Run: headless pygame with SDL's dummy video driver; simulated clock (each Clock.tick advances the game by its frame time, no real sleeping); random seed 0; keys injected as events and as key.get_pressed() state; no mouse input.
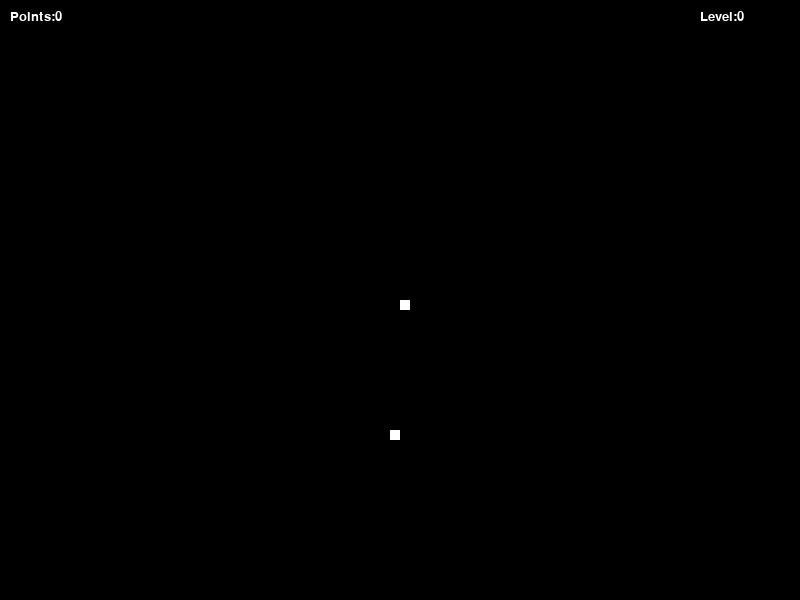
Frame 1 of 2 · flips 1–60 · no input
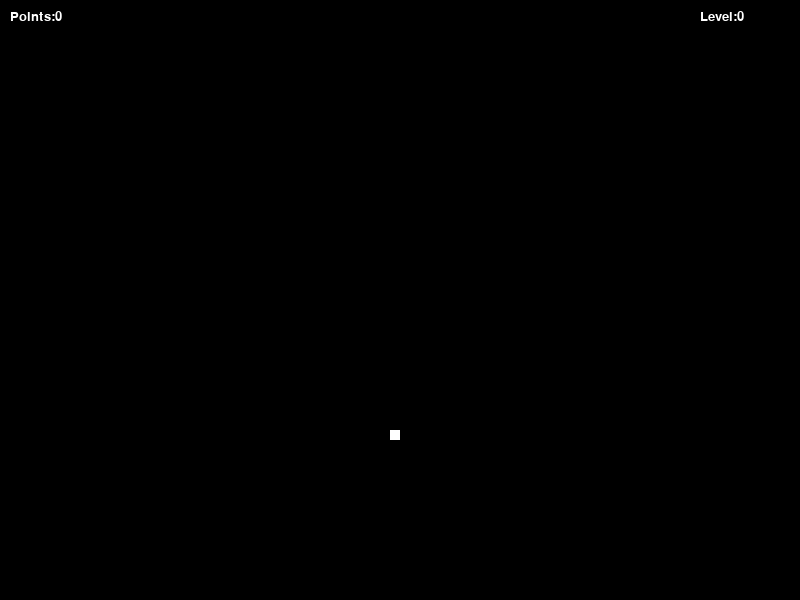
Frame 2 of 2 · flips 61–180 · tapped SPACE, RETURN · held RIGHT (→), D (game ended)

The pygame program that drew these frames:

import pygame
import time
import random

pygame.init()

white = (255, 255, 255)
black = (0, 0, 0)
red = (255, 0, 0)

width = 800
height = 600
screen = pygame.display.set_mode((width, height))
pygame.display.set_caption("Snake")
clock = pygame.time.Clock()
snake_block = 10

font = pygame.font.SysFont("Verdana", 20)

def your_level(level):
    level_str = font.render("Level:" + str(level), True, white)
    screen.blit(level_str, (700,10))

def your_point(point):
    point_str = font.render("Points:" + str(point), True, white)
    screen.blit(point_str, (10,10))

def our_snake(snake_block, snake_list):
   for x in snake_list:
       pygame.draw.rect(screen, white, [x[0], x[1], snake_block, snake_block])

INC_SPEED1 = pygame.USEREVENT 
pygame.time.set_timer(INC_SPEED1, 5000)
 
def gameLoop():

    game_over = False

    x1 = width/2
    y1 = height/2
    x1_change = 0
    y1_change = 0
    snake_List = []
    Length_of_snake = 1
    snake_speed = 15

    level = 0
    point = 0
    food2 = False

    foodx = round(random.randrange(0, width - snake_block) / 10.0) * 10.0
    foody = round(random.randrange(0, height - snake_block) / 10.0) * 10.0

    foodx2 = round(random.randrange(0, width - snake_block) / 10.0) * 10.0
    foody2 = round(random.randrange(0, height - snake_block) / 10.0) * 10.0

    while not game_over:
        for event in pygame.event.get():
            if event.type == INC_SPEED1:
                if food2 == False:
                    food2 = True
                    pygame.time.set_timer(INC_SPEED1, 5000)
                elif food2 == True:
                    food2 = False
                    pygame.time.set_timer(INC_SPEED1, 10000)
            if event.type == pygame.QUIT:
                game_over = True
            if event.type == pygame.KEYDOWN:
                if event.key == pygame.K_LEFT:
                    x1_change = -snake_block
                    y1_change = 0
                elif event.key == pygame.K_RIGHT:
                    x1_change = snake_block
                    y1_change = 0
                elif event.key == pygame.K_UP:
                    y1_change = -snake_block
                    x1_change = 0
                elif event.key == pygame.K_DOWN:
                    y1_change = snake_block
                    x1_change = 0

        if x1 >= width or x1 < 0 or y1 >= height or y1 < 0:
            game_over = True

        screen.fill(black)

        your_level(level)
        your_point(point)

        x1 += x1_change
        y1 += y1_change

        if food2 == True:
            pygame.draw.rect(screen, red, [foodx2, foody2, snake_block, snake_block])

        pygame.draw.rect(screen, white, [foodx, foody, snake_block, snake_block])
        snake_Head = []
        snake_Head.append(x1)
        snake_Head.append(y1)
        snake_List.append(snake_Head)
        if len(snake_List) > Length_of_snake:
            del snake_List[0]
        for x in snake_List[:-1]:
            if x == snake_Head:
                game_over = True
        our_snake(snake_block, snake_List) 
        pygame.display.update()

        if x1 == foodx and y1 == foody:
            foodx = round(random.randrange(0, width - snake_block) / 10.0) * 10.0
            foody = round(random.randrange(0, height - snake_block) / 10.0) * 10.0
            Length_of_snake += 1
            point += 1
            if point % 5 == 0:
                level += 1
                snake_speed += 5

        if x1 == foodx2 and y1 == foody2:
            foodx2 = round(random.randrange(0, width - snake_block) / 10.0) * 10.0
            foody2 = round(random.randrange(0, height - snake_block) / 10.0) * 10.0
            Length_of_snake += 5
            food2 = False
            pygame.time.set_timer(INC_SPEED1, 10000)
            point += 5
            level += 1
            snake_speed += 5

        clock.tick(snake_speed)
    pygame.quit()
gameLoop()
